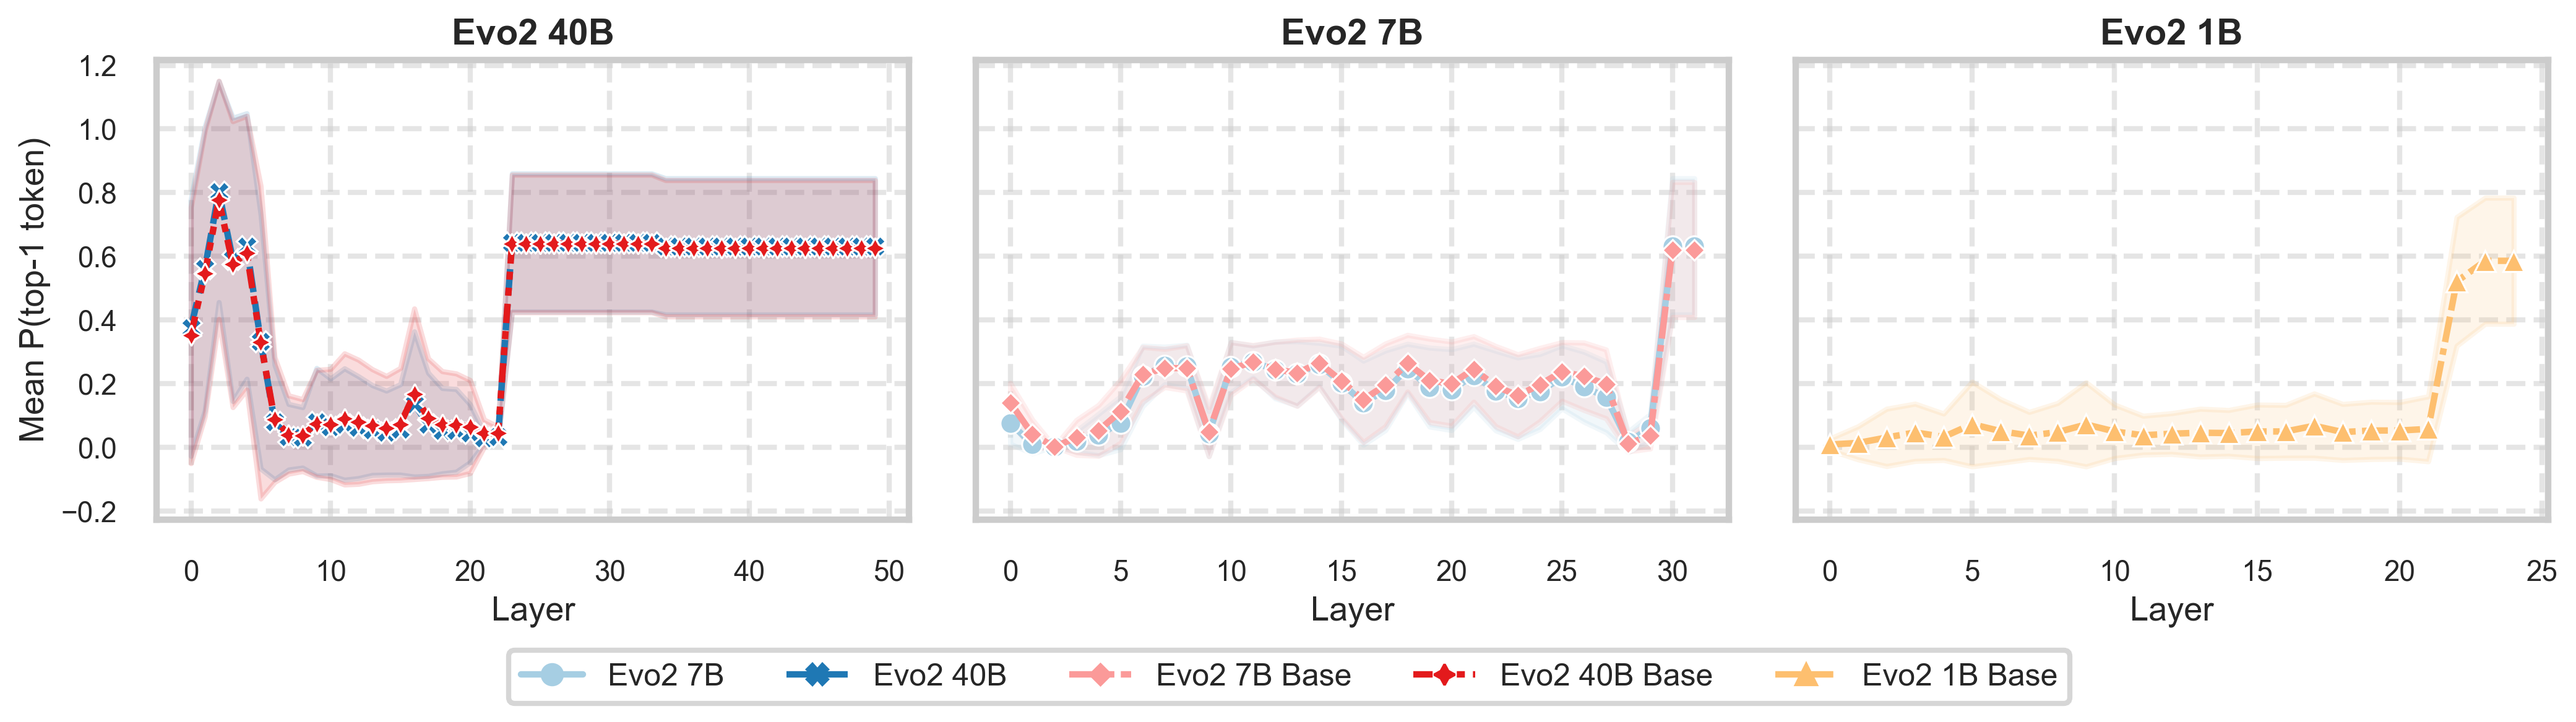

Python code for this plot:
import csv
import pandas as pd
import matplotlib.pyplot as plt
import seaborn as sns

# ---------------------------------------------------------------------------
# Config — same palette/markers/dashes as evo2_mirna_allmodels.py
# ---------------------------------------------------------------------------

ORDER = [
    'Evo2 7B',
    'Evo2 40B',
    'Evo2 7B Base',
    'Evo2 40B Base',
    'Evo2 1B Base',
]

SIZE_GROUP = {
    'Evo2 40B':      '40B',
    'Evo2 40B Base': '40B',
    'Evo2 7B':       '7B',
    'Evo2 7B Base':  '7B',
    'Evo2 1B Base':  '1B',
}
SIZE_ORDER = ['40B', '7B', '1B']

_PAIRED = sns.color_palette('Paired', n_colors=7)
_SLOTS  = [0, 1, 4, 5, 6]
PALETTE = {m: _PAIRED[_SLOTS[i]] for i, m in enumerate(ORDER)}

MARKERS = dict(zip(ORDER, ['o', 'X', (4, 0, 0), (4, 1, 0), '^']))
DASHES  = dict(zip(ORDER, [
    '',
    (4, 1.5),
    (5, 1, 1, 1),
    (3, 1.25, 1.25, 1.25, 1.25, 1.25),
    (4, 1, 4, 1, 1, 1),
]))

CSV_PATH = 'logitlens_models.csv'
OUT_PATH = 'logitlens_relplot.png'

# ---------------------------------------------------------------------------
# Load & reshape
# ---------------------------------------------------------------------------

with open(CSV_PATH, newline='') as fh:
    rows = list(csv.reader(fh))
n_cols = max(len(r) for r in rows)
header = rows[0] + [f'L{i}' for i in range(len(rows[0]) - 1, n_cols - 1)]
data   = [r + [''] * (n_cols - len(r)) for r in rows[1:]]
df_wide = pd.DataFrame(data, columns=header).set_index(header[0])

df = (df_wide
      .reset_index()
      .melt(id_vars='Model', var_name='layer_str', value_name='val')
      .dropna(subset=['val'])
      .query("val != ''"))

df[['mean', 'std']] = df['val'].str.split('±', expand=True).astype(float)
df['layer'] = df['layer_str'].str.lstrip('L').astype(int)
df = df[df['Model'].isin(ORDER)]
df['size'] = df['Model'].map(SIZE_GROUP)

# ---------------------------------------------------------------------------
# Plot
# ---------------------------------------------------------------------------

sns.set_theme(style='whitegrid', context='poster', font_scale=1.0)

g = sns.relplot(
    data=df,
    x='layer', y='mean',
    col='size', col_order=SIZE_ORDER,
    hue='Model', hue_order=ORDER,
    style='Model', style_order=ORDER,
    kind='line',
    palette=PALETTE,
    markers=MARKERS,
    dashes=DASHES,
    linewidth=2.5,
    markersize=8,
    errorbar=None,
    facet_kws={'sharey': True, 'sharex': False},
    height=4, aspect=1.2,
    legend=False,
)

# Shaded std bands, titles, labels, grid
size_models = {'40B': ['Evo2 40B', 'Evo2 40B Base'],
               '7B':  ['Evo2 7B',  'Evo2 7B Base'],
               '1B':  ['Evo2 1B Base']}

for size, ax in zip(SIZE_ORDER, g.axes.flat):
    for model in size_models[size]:
        sub = df[df['Model'] == model].sort_values('layer')
        ax.fill_between(sub['layer'],
                        sub['mean'] - sub['std'],
                        sub['mean'] + sub['std'],
                        color=PALETTE[model], alpha=0.15)
    ax.set_title(f'Evo2 {size}', fontsize=14, fontweight='bold')
    ax.set_xlabel('Layer', fontsize=13)
    ax.set_ylabel('Mean P(top-1 token)' if size == SIZE_ORDER[0] else '', fontsize=13)
    ax.grid(True, linestyle='--', alpha=0.5)
    for spine in ax.spines.values():
        spine.set_visible(True)
    ax.tick_params(axis='both', labelsize=11)

# Build legend handles manually
from matplotlib.lines import Line2D as _Line2D
handles, labels = [], []
for model in ORDER:
    dash = DASHES[model]
    ls = '-' if dash == '' else (0, dash)
    handles.append(_Line2D([0], [0],
                           color=PALETTE[model],
                           marker=MARKERS[model],
                           linestyle=ls,
                           linewidth=2.5, markersize=8,
                           label=model))
    labels.append(model)

g.figure.legend(
    handles, labels,
    loc='upper center',
    bbox_to_anchor=(0.5, 0.08),
    ncol=5,
    frameon=True,
    fontsize=12,
    title=None,
)

plt.tight_layout()
plt.savefig(OUT_PATH, dpi=300, bbox_inches='tight')
print(f'Saved to {OUT_PATH}')
